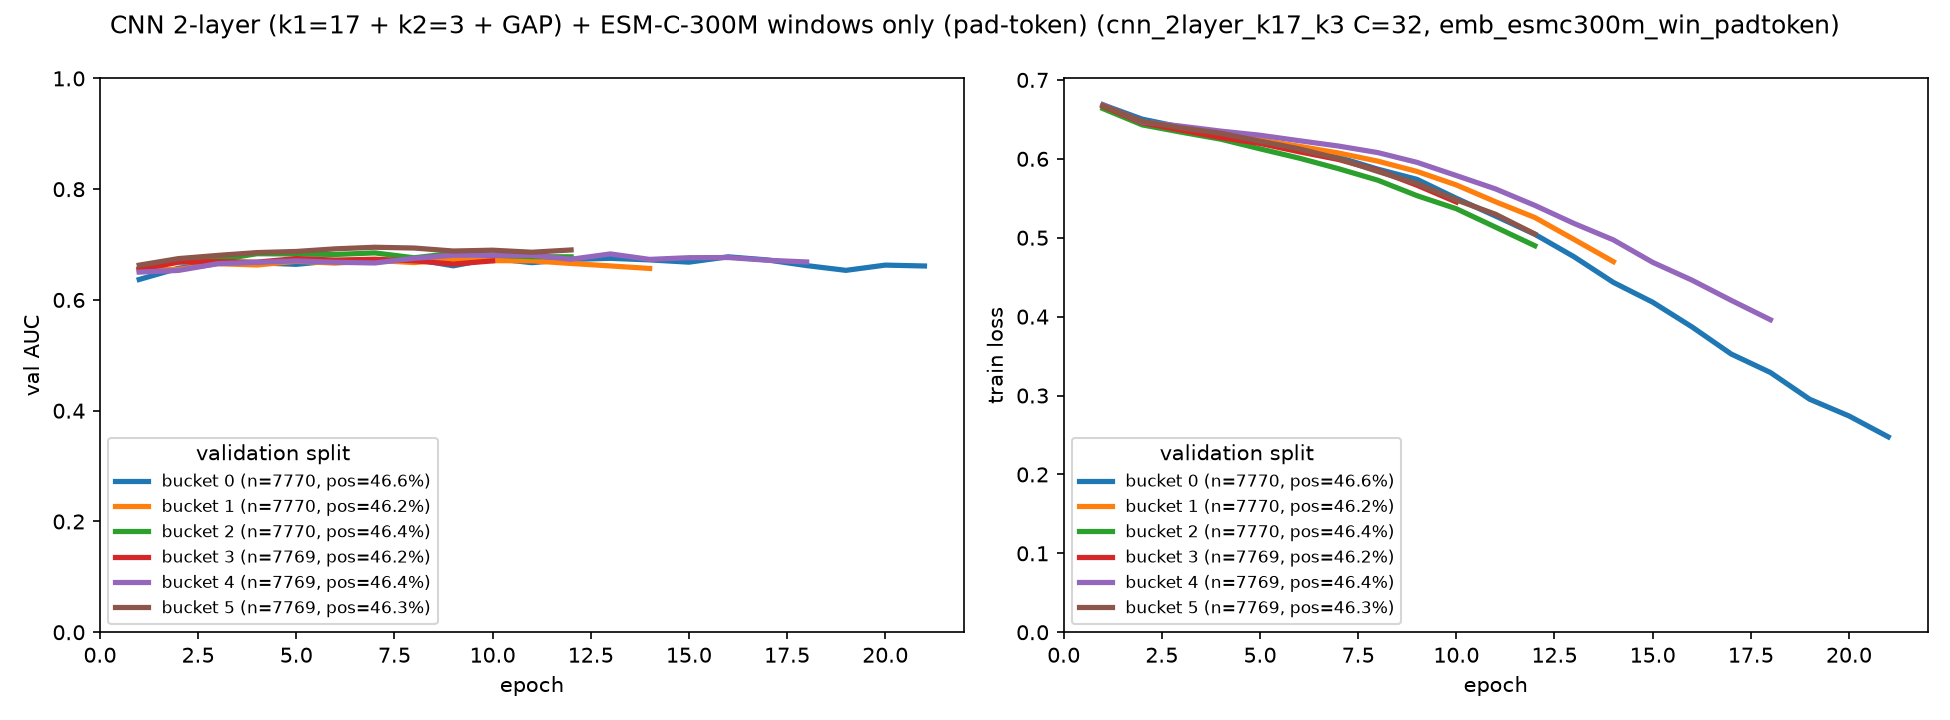

Data behind this chart, as committed beside it:
bucket, epoch, train_loss, val_auc
0, 1, 0.6684, 0.6369
0, 2, 0.6503, 0.6573
0, 3, 0.64, 0.6663
0, 4, 0.6314, 0.6672
0, 5, 0.6236, 0.6643
0, 6, 0.615, 0.6711
0, 7, 0.6019, 0.6695
0, 8, 0.5869, 0.6737
0, 9, 0.5739, 0.6616
0, 10, 0.55, 0.675
0, 11, 0.5274, 0.6673
0, 12, 0.5043, 0.6732
0, 13, 0.4758, 0.6751
0, 14, 0.4434, 0.6723
0, 15, 0.4183, 0.6682
0, 16, 0.387, 0.6779
0, 17, 0.3526, 0.6722
0, 18, 0.3292, 0.662
0, 19, 0.2953, 0.6534
0, 20, 0.2741, 0.6629
0, 21, 0.2476, 0.6613
1, 1, 0.6669, 0.6542
1, 2, 0.6455, 0.6552
1, 3, 0.6378, 0.6655
1, 4, 0.6316, 0.6631
1, 5, 0.6239, 0.6698
1, 6, 0.6159, 0.6665
1, 7, 0.6074, 0.6715
1, 8, 0.5971, 0.6675
1, 9, 0.584, 0.6736
1, 10, 0.5669, 0.671
1, 11, 0.5456, 0.6707
1, 12, 0.5256, 0.6659
1, 13, 0.4978, 0.6614
1, 14, 0.4697, 0.6569
2, 1, 0.6636, 0.6559
2, 2, 0.643, 0.6694
2, 3, 0.6337, 0.672
2, 4, 0.6249, 0.6835
2, 5, 0.6127, 0.683
2, 6, 0.6008, 0.6821
2, 7, 0.5875, 0.685
2, 8, 0.5729, 0.6761
2, 9, 0.5533, 0.6843
2, 10, 0.5367, 0.6809
2, 11, 0.5134, 0.6782
2, 12, 0.4898, 0.6778
3, 1, 0.6666, 0.655
3, 2, 0.6457, 0.6681
3, 3, 0.6362, 0.6693
3, 4, 0.6269, 0.6683
3, 5, 0.6195, 0.6747
3, 6, 0.6089, 0.672
3, 7, 0.5991, 0.6735
3, 8, 0.5853, 0.6707
3, 9, 0.5665, 0.6648
3, 10, 0.5453, 0.6705
4, 1, 0.6685, 0.6503
4, 2, 0.6469, 0.6533
4, 3, 0.6413, 0.6655
... 27 more rows
